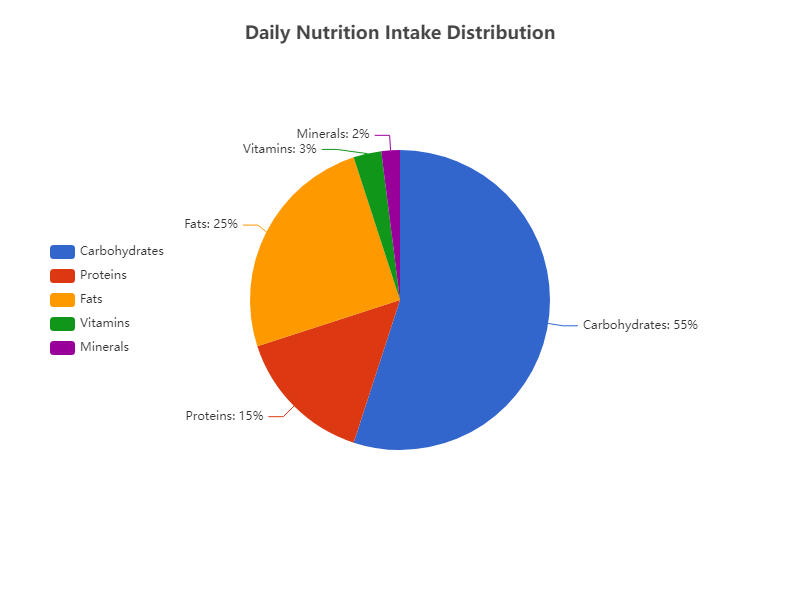

The data file committed next to this chart (first rows):
Category, Percentage
Carbohydrates, 55
Proteins, 15
Fats, 25
Vitamins, 3
Minerals, 2
